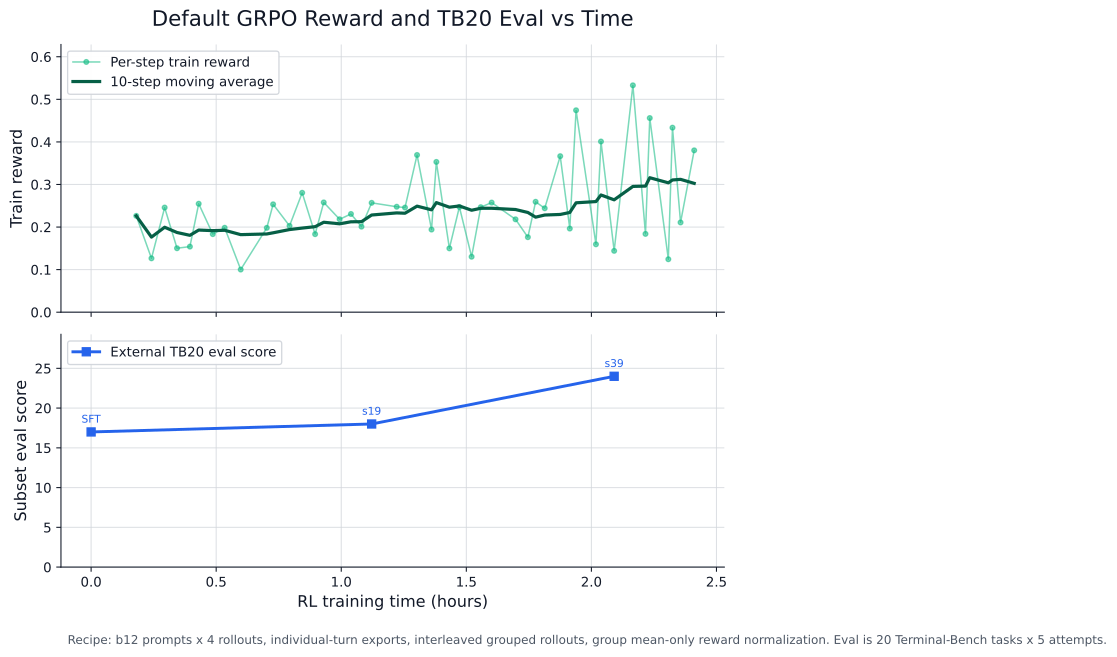

Data behind this chart, as committed beside it:
step, elapsed_hours, train_reward_avg, eval_tb20_score
0, 0.0, , 17.0
1, 0.1804, 0.2262, 
2, 0.2413, 0.1265, 
3, 0.294, 0.2458, 
4, 0.3434, 0.1502, 
5, 0.3949, 0.154, 
6, 0.4301, 0.2547, 
7, 0.4864, 0.1834, 
8, 0.5339, 0.1983, 
9, 0.5981, 0.1002, 
10, 0.7024, 0.1981, 
11, 0.7276, 0.2534, 
12, 0.7932, 0.2028, 
13, 0.8438, 0.2805, 
14, 0.8955, 0.1833, 
15, 0.93, 0.2578, 
16, 0.9935, 0.2183, 
17, 1.039, 0.2307, 
18, 1.081, 0.2009, 
19, 1.122, 0.2569, 18.0
20, 1.222, 0.2477, 
21, 1.255, 0.2457, 
22, 1.303, 0.3693, 
23, 1.361, 0.1941, 
24, 1.38, 0.353, 
25, 1.432, 0.15, 
26, 1.472, 0.2472, 
27, 1.521, 0.1302, 
28, 1.558, 0.2467, 
29, 1.601, 0.2575, 
30, 1.697, 0.2181, 
31, 1.746, 0.1762, 
32, 1.777, 0.2593, 
33, 1.813, 0.2441, 
34, 1.875, 0.3665, 
35, 1.914, 0.1964, 
36, 1.939, 0.4743, 
37, 2.018, 0.1594, 
38, 2.038, 0.4009, 
39, 2.091, 0.1441, 24.0
40, 2.166, 0.5329, 
41, 2.216, 0.1839, 
42, 2.233, 0.456, 
43, 2.308, 0.1244, 
44, 2.324, 0.4334, 
45, 2.356, 0.2108, 
46, 2.411, 0.3802, 
